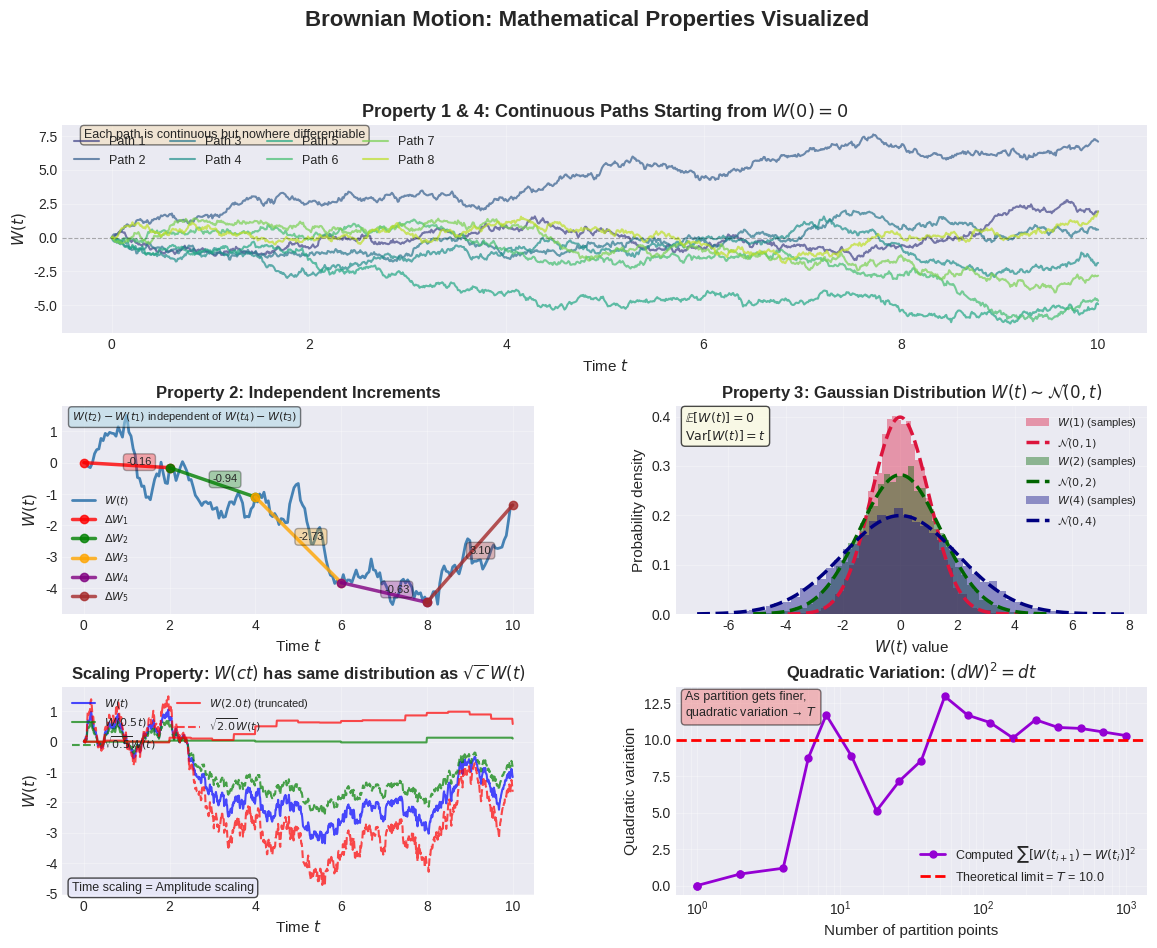

Write the Python code that produced this figure. (Note: this script raises an exception after producing the figure.)
#!/usr/bin/env python3
"""
Generate visualization of Brownian motion properties for blog post.
"""

import numpy as np
import matplotlib.pyplot as plt
from scipy.stats import norm
import matplotlib.gridspec as gridspec

# Set style
plt.style.use('seaborn-v0_8-darkgrid')
plt.rcParams['font.size'] = 10
plt.rcParams['axes.labelsize'] = 11
plt.rcParams['axes.titlesize'] = 12
plt.rcParams['legend.fontsize'] = 9
plt.rcParams['figure.dpi'] = 150

def generate_brownian_motion(n_steps=1000, dt=0.01, n_paths=5):
    """Generate multiple Brownian motion paths."""
    t = np.linspace(0, n_steps * dt, n_steps + 1)
    dW = np.random.randn(n_paths, n_steps) * np.sqrt(dt)
    W = np.zeros((n_paths, n_steps + 1))
    W[:, 1:] = np.cumsum(dW, axis=1)
    return t, W

def main():
    np.random.seed(42)
    
    # Create figure with custom layout
    fig = plt.figure(figsize=(14, 10))
    gs = gridspec.GridSpec(3, 2, figure=fig, hspace=0.35, wspace=0.3)
    
    # ============================================================
    # Panel 1: Multiple Brownian motion paths
    # ============================================================
    ax1 = fig.add_subplot(gs[0, :])
    t, W = generate_brownian_motion(n_steps=1000, dt=0.01, n_paths=8)
    
    colors = plt.cm.viridis(np.linspace(0.2, 0.9, W.shape[0]))
    for i in range(W.shape[0]):
        ax1.plot(t, W[i], alpha=0.7, linewidth=1.5, color=colors[i], label=f'Path {i+1}')
    
    ax1.axhline(0, color='black', linestyle='--', linewidth=0.8, alpha=0.3)
    ax1.set_xlabel('Time $t$')
    ax1.set_ylabel('$W(t)$')
    ax1.set_title('Property 1 & 4: Continuous Paths Starting from $W(0) = 0$', 
                  fontweight='bold', fontsize=13)
    ax1.grid(True, alpha=0.3)
    ax1.legend(ncol=4, loc='upper left', framealpha=0.9)
    
    # Add annotation
    ax1.text(0.02, 0.98, 'Each path is continuous but nowhere differentiable',
             transform=ax1.transAxes, fontsize=9, verticalalignment='top',
             bbox=dict(boxstyle='round', facecolor='wheat', alpha=0.5))
    
    # ============================================================
    # Panel 2: Independent increments
    # ============================================================
    ax2 = fig.add_subplot(gs[1, 0])
    
    # Generate one path and show increments
    t_inc, W_inc = generate_brownian_motion(n_steps=200, dt=0.05, n_paths=1)
    W_inc = W_inc[0]
    
    # Select specific time intervals
    intervals = [(0, 2), (2, 4), (4, 6), (6, 8), (8, 10)]
    
    ax2.plot(t_inc, W_inc, color='steelblue', linewidth=2, label='$W(t)$')
    
    colors_inc = ['red', 'green', 'orange', 'purple', 'brown']
    for idx, (t_start, t_end) in enumerate(intervals):
        i_start = np.argmin(np.abs(t_inc - t_start))
        i_end = np.argmin(np.abs(t_inc - t_end))
        
        ax2.plot([t_inc[i_start], t_inc[i_end]], 
                [W_inc[i_start], W_inc[i_end]], 
                'o-', color=colors_inc[idx], linewidth=2.5, 
                markersize=6, alpha=0.8,
                label=fr'$\Delta W_{{{idx+1}}}$')
        
        # Add arrow annotation
        mid_t = (t_inc[i_start] + t_inc[i_end]) / 2
        mid_w = (W_inc[i_start] + W_inc[i_end]) / 2
        increment = W_inc[i_end] - W_inc[i_start]
        ax2.annotate(f'{increment:.2f}', 
                    xy=(mid_t, mid_w), 
                    fontsize=8,
                    bbox=dict(boxstyle='round,pad=0.3', facecolor=colors_inc[idx], alpha=0.3))
    
    ax2.set_xlabel('Time $t$')
    ax2.set_ylabel('$W(t)$')
    ax2.set_title('Property 2: Independent Increments', fontweight='bold')
    ax2.grid(True, alpha=0.3)
    ax2.legend(loc='best', fontsize=8)
    ax2.text(0.02, 0.98, '$W(t_2) - W(t_1)$ independent of $W(t_4) - W(t_3)$',
             transform=ax2.transAxes, fontsize=8, verticalalignment='top',
             bbox=dict(boxstyle='round', facecolor='lightblue', alpha=0.5))
    
    # ============================================================
    # Panel 3: Gaussian increments distribution
    # ============================================================
    ax3 = fig.add_subplot(gs[1, 1])
    
    # Generate many paths to show distribution at specific time
    n_samples = 10000
    t_points = [1, 2, 4]
    colors_gauss = ['crimson', 'darkgreen', 'navy']
    
    for idx, t_val in enumerate(t_points):
        # Generate Brownian motion values at time t_val
        dW = np.random.randn(n_samples, int(t_val / 0.01)) * np.sqrt(0.01)
        W_t = np.sum(dW, axis=1)
        
        # Plot histogram
        counts, bins, _ = ax3.hist(W_t, bins=50, alpha=0.4, 
                                    color=colors_gauss[idx], 
                                    density=True, 
                                    label=f'$W({t_val})$ (samples)')
        
        # Overlay theoretical Gaussian
        x = np.linspace(bins[0], bins[-1], 200)
        ax3.plot(x, norm.pdf(x, 0, np.sqrt(t_val)), 
                color=colors_gauss[idx], linewidth=2.5,
                linestyle='--', label=fr'$\mathcal{{N}}(0, {t_val})$')
    
    ax3.set_xlabel('$W(t)$ value')
    ax3.set_ylabel('Probability density')
    ax3.set_title(r'Property 3: Gaussian Distribution $W(t) \sim \mathcal{N}(0, t)$', 
                  fontweight='bold')
    ax3.legend(loc='upper right', fontsize=8)
    ax3.grid(True, alpha=0.3)
    ax3.text(0.02, 0.98, f'$\\mathbb{{E}}[W(t)] = 0$\n$\\text{{Var}}[W(t)] = t$',
             transform=ax3.transAxes, fontsize=9, verticalalignment='top',
             bbox=dict(boxstyle='round', facecolor='lightyellow', alpha=0.7))
    
    # ============================================================
    # Panel 4: Scaling property
    # ============================================================
    ax4 = fig.add_subplot(gs[2, 0])
    
    t_scale, W_scale = generate_brownian_motion(n_steps=1000, dt=0.01, n_paths=1)
    W_scale = W_scale[0]
    
    # Original path
    ax4.plot(t_scale, W_scale, color='blue', linewidth=1.5, 
            alpha=0.7, label='$W(t)$')
    
    # Scaled versions: W(ct) vs sqrt(c) * W(t)
    c_values = [0.5, 2.0]
    colors_scale = ['green', 'red']
    
    for c, color in zip(c_values, colors_scale):
        # Time-scaled version: resample at different rate
        if c < 1:
            # Slower time: sample at ct
            t_scaled_idx = (t_scale * c).astype(int)
            t_scaled_idx = np.clip(t_scaled_idx, 0, len(W_scale) - 1)
            W_ct = W_scale[t_scaled_idx]
            ax4.plot(t_scale, W_ct, color=color, linewidth=1.5, 
                    alpha=0.7, label=f'$W({c}t)$', linestyle='-')
        else:
            # Faster time
            t_scaled_idx = (t_scale * c).astype(int)
            valid_mask = t_scaled_idx < len(W_scale)
            t_plot = t_scale[valid_mask]
            W_ct = W_scale[t_scaled_idx[valid_mask]]
            ax4.plot(t_plot, W_ct, color=color, linewidth=1.5, 
                    alpha=0.7, label=f'$W({c}t)$ (truncated)', linestyle='-')
        
        # Amplitude-scaled version: sqrt(c) * W(t)
        W_scaled = np.sqrt(c) * W_scale
        ax4.plot(t_scale, W_scaled, color=color, linewidth=1.5, 
                alpha=0.7, label=fr'$\sqrt{{{c}}} W(t)$', linestyle='--')
    
    ax4.set_xlabel('Time $t$')
    ax4.set_ylabel('$W(t)$')
    ax4.set_title(r'Scaling Property: $W(ct)$ has same distribution as $\sqrt{c} \, W(t)$', 
                  fontweight='bold')
    ax4.legend(loc='upper left', fontsize=8, ncol=2)
    ax4.grid(True, alpha=0.3)
    ax4.text(0.02, 0.02, 'Time scaling = Amplitude scaling',
             transform=ax4.transAxes, fontsize=9, 
             bbox=dict(boxstyle='round', facecolor='lavender', alpha=0.7))
    
    # ============================================================
    # Panel 5: Quadratic variation
    # ============================================================
    ax5 = fig.add_subplot(gs[2, 1])
    
    # Compute quadratic variation for increasingly fine partitions
    t_qv, W_qv = generate_brownian_motion(n_steps=1000, dt=0.01, n_paths=1)
    W_qv = W_qv[0]
    T = t_qv[-1]
    
    partition_sizes = np.logspace(0, 3, 20).astype(int)
    quad_variations = []
    
    for n in partition_sizes:
        if n > len(t_qv):
            break
        indices = np.linspace(0, len(t_qv)-1, n).astype(int)
        increments = np.diff(W_qv[indices])
        qv = np.sum(increments ** 2)
        quad_variations.append(qv)
    
    partition_sizes = partition_sizes[:len(quad_variations)]
    
    ax5.semilogx(partition_sizes, quad_variations, 'o-', 
                color='darkviolet', linewidth=2, markersize=5,
                label=r'Computed $\sum [W(t_{i+1}) - W(t_i)]^2$')
    ax5.axhline(T, color='red', linestyle='--', linewidth=2,
               label=f'Theoretical limit = $T$ = {T:.1f}')
    
    ax5.set_xlabel('Number of partition points')
    ax5.set_ylabel('Quadratic variation')
    ax5.set_title('Quadratic Variation: $(dW)^2 = dt$', fontweight='bold')
    ax5.legend(loc='best', fontsize=9)
    ax5.grid(True, alpha=0.3, which='both')
    ax5.text(0.02, 0.98, 'As partition gets finer,\nquadratic variation → $T$',
             transform=ax5.transAxes, fontsize=9, verticalalignment='top',
             bbox=dict(boxstyle='round', facecolor='lightcoral', alpha=0.5))
    
    # Overall title
    fig.suptitle('Brownian Motion: Mathematical Properties Visualized', 
                fontsize=16, fontweight='bold', y=0.995)
    
    # Save figure to both locations (assets for Jekyll, _posts/images for Obsidian)
    import os
    script_dir = os.path.dirname(os.path.abspath(__file__))
    
    # Save to assets/images for Jekyll
    output_path1 = os.path.join(script_dir, '..', 'assets', 'images', 'brownian-motion-properties.png')
    output_path1 = os.path.normpath(output_path1)
    plt.savefig(output_path1, dpi=150, bbox_inches='tight', facecolor='white')
    print(f"Saved visualization to {output_path1}")
    
    # Also save to _posts/images for Obsidian local viewing
    output_path2 = os.path.join(script_dir, '..', '_posts', 'images', 'brownian-motion-properties.png')
    output_path2 = os.path.normpath(output_path2)
    plt.savefig(output_path2, dpi=150, bbox_inches='tight', facecolor='white')
    print(f"Also saved to {output_path2} for Obsidian")
    
    plt.close()

if __name__ == '__main__':
    main()
